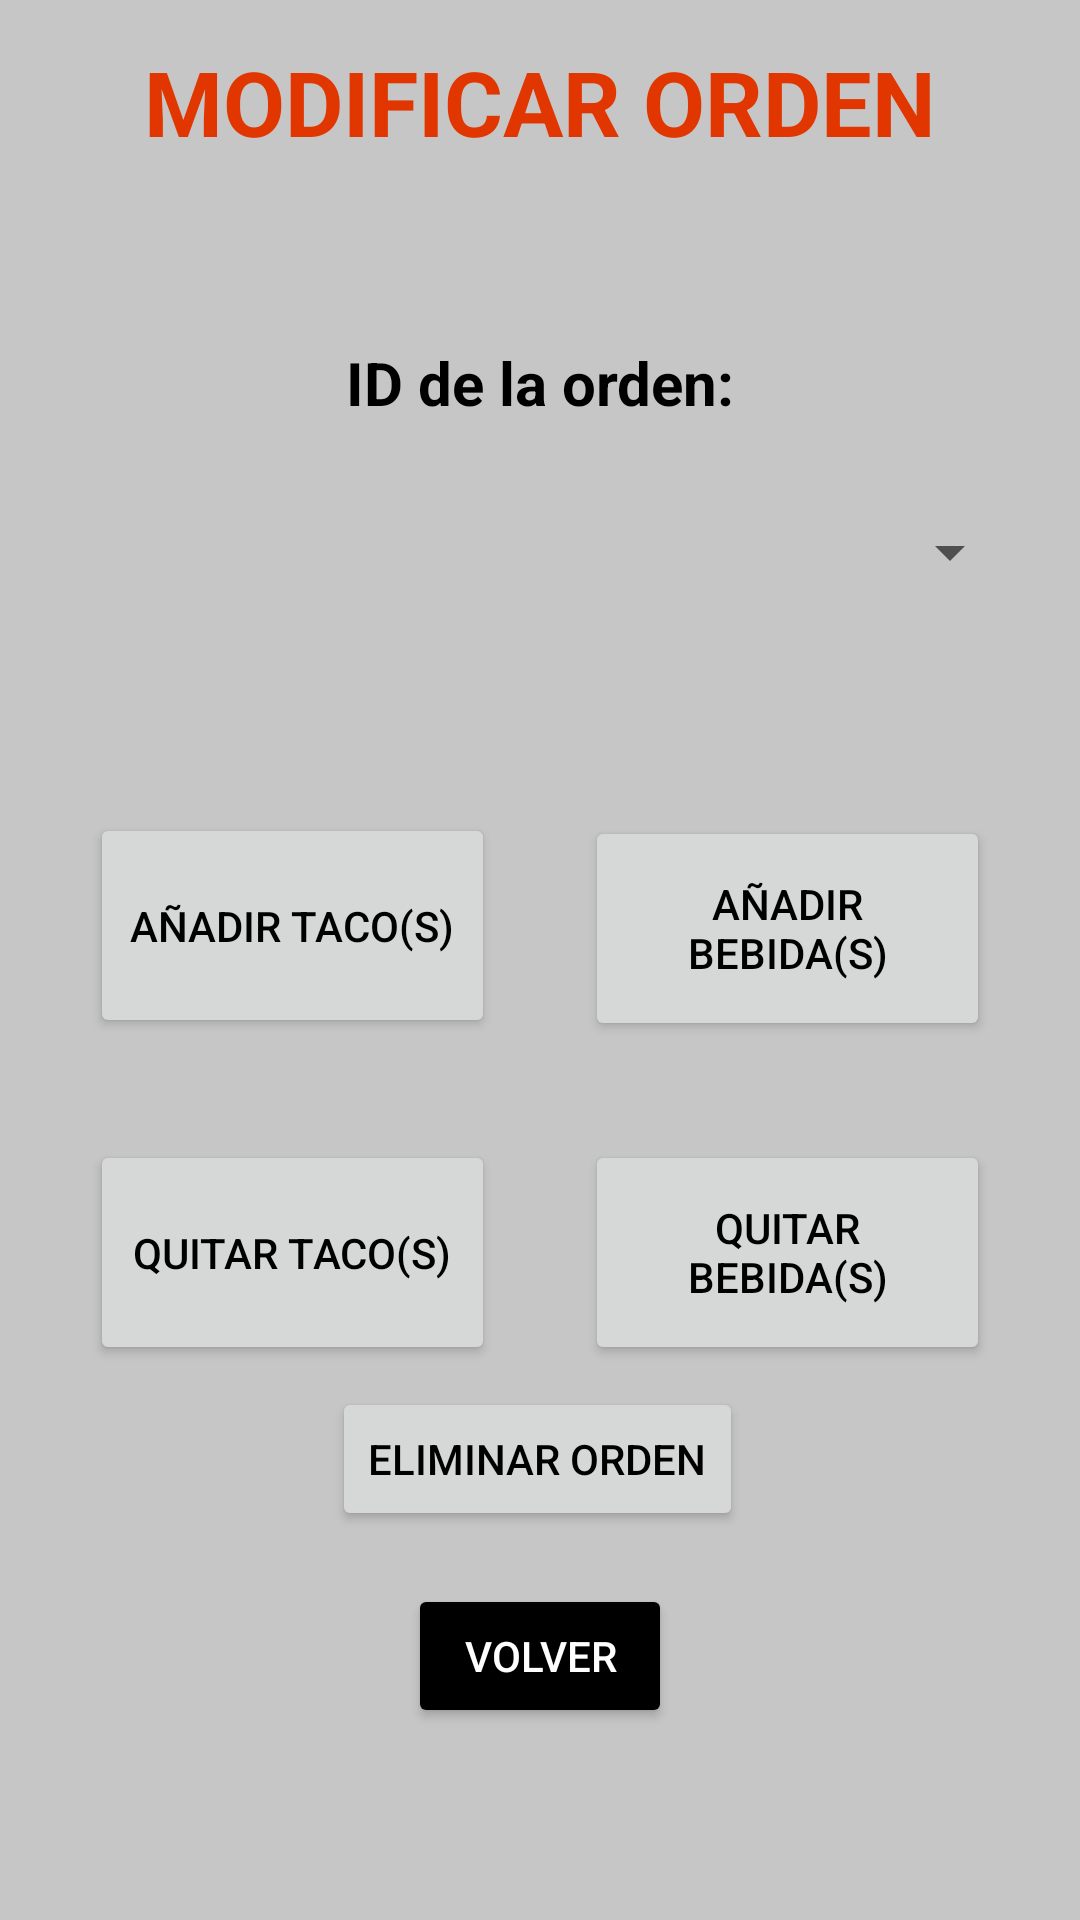

Write the Android layout XML for this screen, with the resource values it uses.
<!-- AndroidManifest.xml: application theme Theme.Tacos -->
<!-- res/layout/activity_modificar_orden.xml -->
<?xml version="1.0" encoding="utf-8"?>
<androidx.constraintlayout.widget.ConstraintLayout xmlns:android="http://schemas.android.com/apk/res/android"
    xmlns:app="http://schemas.android.com/apk/res-auto"
    xmlns:tools="http://schemas.android.com/tools"
    android:layout_width="match_parent"
    android:layout_height="match_parent"
    android:background="@color/administrarordenes"
    tools:context=".ModificarOrdenActivity">

    <TextView
        android:id="@+id/textView12"
        android:layout_width="wrap_content"
        android:layout_height="wrap_content"
        android:hint="@string/ModificarOrdenA"
        android:textAlignment="center"
        android:textColor="#1325DF"
        android:textColorHint="@color/VerdeTitulos"
        android:textSize="30dp"
        android:textStyle="bold"
        app:layout_constraintBottom_toBottomOf="parent"
        app:layout_constraintEnd_toEndOf="parent"
        app:layout_constraintStart_toStartOf="parent"
        app:layout_constraintTop_toTopOf="parent"
        app:layout_constraintVertical_bias="0.023" />

    <TextView
        android:id="@+id/textView13"
        android:layout_width="wrap_content"
        android:layout_height="wrap_content"
        android:layout_marginTop="60dp"
        android:hint="@string/IDOrden"
        android:textAlignment="center"
        android:textColor="@color/black"
        android:textColorHint="@color/black"
        android:textSize="20dp"
        android:textStyle="bold"
        app:layout_constraintBottom_toBottomOf="parent"
        app:layout_constraintEnd_toEndOf="parent"
        app:layout_constraintStart_toStartOf="parent"
        app:layout_constraintTop_toBottomOf="@+id/textView12"
        app:layout_constraintVertical_bias="0.0" />

    <Spinner
        android:id="@+id/spnModificarOrdenId"
        android:layout_width="321dp"
        android:layout_height="66dp"
        android:layout_marginTop="8dp"
        app:layout_constraintBottom_toBottomOf="parent"
        app:layout_constraintEnd_toEndOf="parent"
        app:layout_constraintStart_toStartOf="parent"
        app:layout_constraintTop_toBottomOf="@+id/textView13"
        app:layout_constraintVertical_bias="0.005" />

    <Button
        android:id="@+id/btnModificarAñadirT"
        android:layout_width="135dp"
        android:layout_height="75dp"
        android:layout_marginTop="52dp"
        android:onClick="modificarOrdenAñadirT"
        android:text="Añadir Taco(s)"
        android:textColor="@color/black"
        app:layout_constraintBottom_toTopOf="@+id/btnModificarQuitarT"
        app:layout_constraintEnd_toStartOf="@+id/btnModificarAñadirB"
        app:layout_constraintStart_toStartOf="parent"
        app:layout_constraintTop_toBottomOf="@+id/spnModificarOrdenId"
        app:layout_constraintVertical_bias="0.054" />

    <Button
        android:id="@+id/btnModificarAñadirB"
        android:layout_width="135dp"
        android:layout_height="75dp"
        android:layout_marginTop="55dp"
        android:onClick="modificarOrdenAñadirB"
        android:text="Añadir Bebida(s)"
        android:textColor="@color/black"
        app:layout_constraintBottom_toTopOf="@+id/btnModificarQuitarB"
        app:layout_constraintEnd_toEndOf="parent"
        app:layout_constraintStart_toEndOf="@+id/btnModificarAñadirT"
        app:layout_constraintTop_toBottomOf="@+id/spnModificarOrdenId"
        app:layout_constraintVertical_bias="0.0" />

    <Button
        android:id="@+id/btnModificarQuitarT"
        android:layout_width="135dp"
        android:layout_height="75dp"
        android:layout_marginTop="380dp"
        android:onClick="modificarOrdenQuitarT"
        android:text="Quitar Taco(s)"
        android:textColor="@color/black"
        app:layout_constraintBottom_toTopOf="@+id/btnEliminarOrden"
        app:layout_constraintEnd_toStartOf="@+id/btnModificarQuitarB"
        app:layout_constraintStart_toStartOf="parent"
        app:layout_constraintTop_toTopOf="parent"
        app:layout_constraintVertical_bias="0.0" />

    <Button
        android:id="@+id/btnModificarQuitarB"
        android:layout_width="135dp"
        android:layout_height="75dp"
        android:layout_marginTop="380dp"
        android:onClick="modificarOrdenQuitarB"
        android:text="Quitar Bebida(s)"
        android:textColor="@color/black"
        app:layout_constraintBottom_toTopOf="@+id/btnEliminarOrden"
        app:layout_constraintEnd_toEndOf="parent"
        app:layout_constraintStart_toEndOf="@+id/btnModificarQuitarT"
        app:layout_constraintTop_toTopOf="parent"
        app:layout_constraintVertical_bias="0.0" />

    <Button
        android:id="@+id/btnEliminarOrden"
        android:layout_width="wrap_content"
        android:layout_height="wrap_content"
        android:onClick="eliminarOrden"
        android:text="Eliminar Orden"
        android:textColor="@color/black"
        app:layout_constraintBottom_toBottomOf="parent"
        app:layout_constraintEnd_toEndOf="parent"
        app:layout_constraintHorizontal_bias="0.497"
        app:layout_constraintStart_toStartOf="parent"
        app:layout_constraintTop_toTopOf="parent"
        app:layout_constraintVertical_bias="0.781" />

    <Button
        android:id="@+id/btnVolverMenuModificar"
        android:layout_width="wrap_content"
        android:layout_height="wrap_content"
        android:layout_marginBottom="64dp"
        android:onClick="volver"
        android:text="volver"
        android:backgroundTint="@color/black"
        android:textColor="@color/white"
        app:layout_constraintBottom_toBottomOf="parent"
        app:layout_constraintEnd_toEndOf="parent"
        app:layout_constraintStart_toStartOf="parent"
        app:layout_constraintTop_toBottomOf="@+id/btnEliminarOrden"
        app:layout_constraintVertical_bias="1.0" />
</androidx.constraintlayout.widget.ConstraintLayout>
<!-- resources referenced by this layout -->
<resources>
  <color name="VerdeTitulos">#E13600</color>
  <color name="administrarordenes">#C6C6C6</color>
  <color name="black">#FF000000</color>
  <color name="white">#FFFFFFFF</color>
  <string name="IDOrden">ID de la orden:</string>
  <string name="ModificarOrdenA">MODIFICAR ORDEN</string>
  <style name="Theme.Tacos" parent="Theme.MaterialComponents.DayNight.DarkActionBar">
          
          <item name="colorPrimary">@color/Principal</item>
          <item name="colorPrimaryVariant">@color/Notificaciones</item>
          <item name="colorOnPrimary">@color/white</item>
          
          <item name="colorSecondary">@color/teal_200</item>
          <item name="colorSecondaryVariant">@color/teal_700</item>
          <item name="colorOnSecondary">@color/black</item>
          
          <item name="android:statusBarColor" tools:targetApi="l">?attr/colorPrimaryVariant</item>
          
      </style>
  <color name="Principal">#E1CE27</color>
  <color name="Notificaciones">#BD7100</color>
  <color name="teal_200">#FF03DAC5</color>
  <color name="teal_700">#FF018786</color>
</resources>
